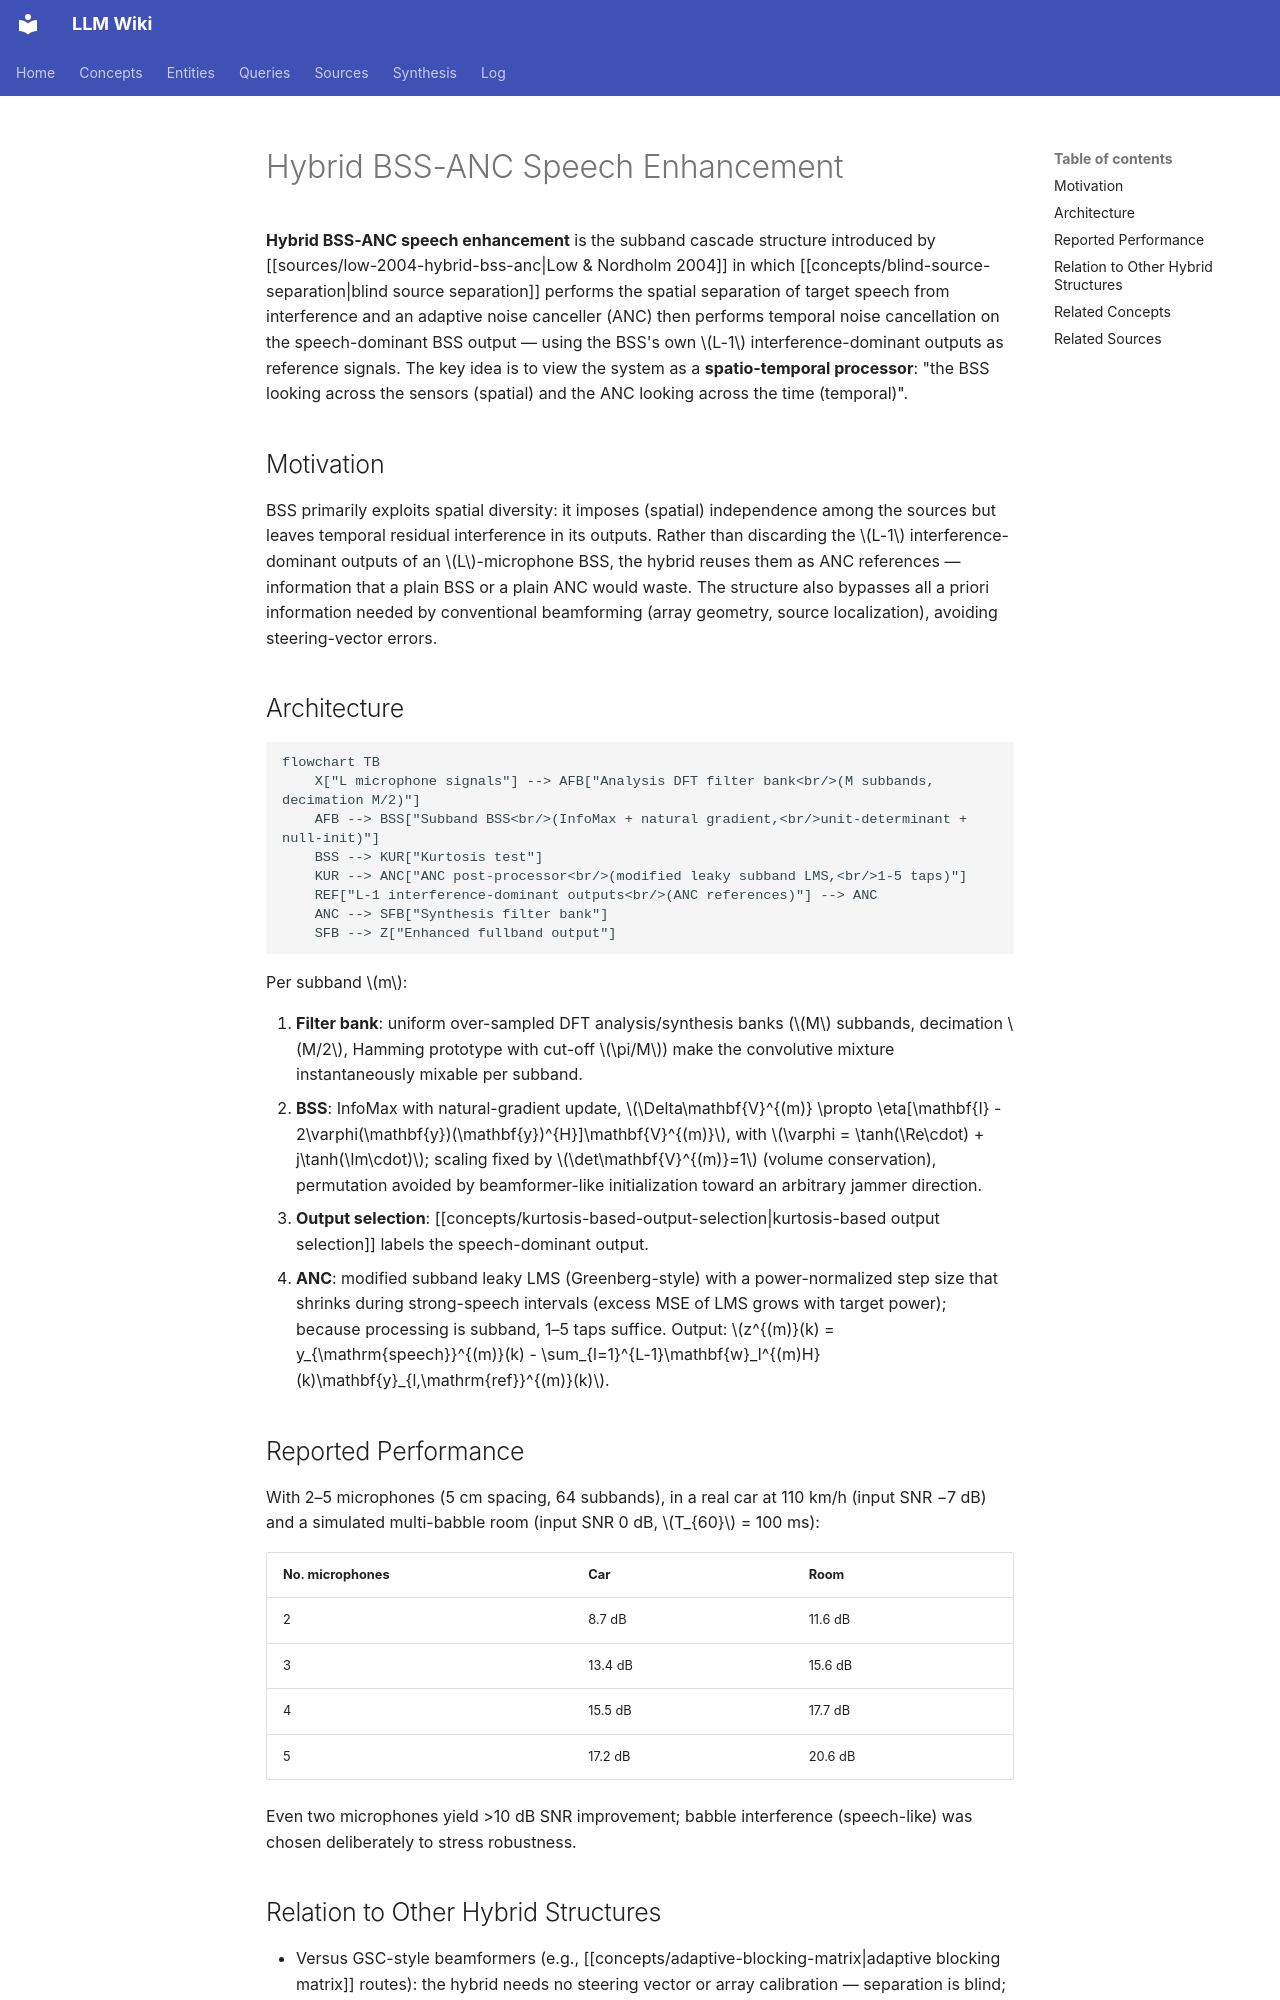

repository: proudzhu/llm-wiki · page: concepts/hybrid-bss-anc-speech-enhancement.html · generator: mkdocs

---
type: concept
created: 2026-10-03
updated: 2026-10-03
sources:
  - raw/papers/low-2004-hybrid-bss-anc/full-text.txt
tags:
  - speech-enhancement
  - blind-source-separation
  - adaptive-filtering
  - subband-processing
  - multi-channel-speech-enhancement
---

# Hybrid BSS-ANC Speech Enhancement

**Hybrid BSS-ANC speech enhancement** is the subband cascade structure introduced by [[sources/low-2004-hybrid-bss-anc|Low & Nordholm 2004]] in which [[concepts/blind-source-separation|blind source separation]] performs the spatial separation of target speech from interference and an adaptive noise canceller (ANC) then performs temporal noise cancellation on the speech-dominant BSS output — using the BSS's own $L-1$ interference-dominant outputs as reference signals. The key idea is to view the system as a **spatio-temporal processor**: "the BSS looking across the sensors (spatial) and the ANC looking across the time (temporal)".

## Motivation

BSS primarily exploits spatial diversity: it imposes (spatial) independence among the sources but leaves temporal residual interference in its outputs. Rather than discarding the $L-1$ interference-dominant outputs of an $L$-microphone BSS, the hybrid reuses them as ANC references — information that a plain BSS or a plain ANC would waste. The structure also bypasses all a priori information needed by conventional beamforming (array geometry, source localization), avoiding steering-vector errors.

## Architecture

```mermaid
flowchart TB
    X["L microphone signals"] --> AFB["Analysis DFT filter bank<br/>(M subbands, decimation M/2)"]
    AFB --> BSS["Subband BSS<br/>(InfoMax + natural gradient,<br/>unit-determinant + null-init)"]
    BSS --> KUR["Kurtosis test"]
    KUR --> ANC["ANC post-processor<br/>(modified leaky subband LMS,<br/>1-5 taps)"]
    REF["L-1 interference-dominant outputs<br/>(ANC references)"] --> ANC
    ANC --> SFB["Synthesis filter bank"]
    SFB --> Z["Enhanced fullband output"]
```

Per subband $m$:

1. **Filter bank**: uniform over-sampled DFT analysis/synthesis banks ($M$ subbands, decimation $M/2$, Hamming prototype with cut-off $\pi/M$) make the convolutive mixture instantaneously mixable per subband.
2. **BSS**: InfoMax with natural-gradient update, $\Delta\mathbf{V}^{(m)} \propto \eta[\mathbf{I} - 2\varphi(\mathbf{y})(\mathbf{y})^{H}]\mathbf{V}^{(m)}$, with $\varphi = \tanh(\Re\cdot) + j\tanh(\Im\cdot)$; scaling fixed by $\det\mathbf{V}^{(m)}=1$ (volume conservation), permutation avoided by beamformer-like initialization toward an arbitrary jammer direction.
3. **Output selection**: [[concepts/kurtosis-based-output-selection|kurtosis-based output selection]] labels the speech-dominant output.
4. **ANC**: modified subband leaky LMS (Greenberg-style) with a power-normalized step size that shrinks during strong-speech intervals (excess MSE of LMS grows with target power); because processing is subband, 1–5 taps suffice. Output: $z^{(m)}(k) = y_{\mathrm{speech}}^{(m)}(k) - \sum_{l=1}^{L-1}\mathbf{w}_l^{(m)H}(k)\mathbf{y}_{l,\mathrm{ref}}^{(m)}(k)$.

## Reported Performance

With 2–5 microphones (5 cm spacing, 64 subbands), in a real car at 110 km/h (input SNR −7 dB) and a simulated multi-babble room (input SNR 0 dB, $T_{60}$ = 100 ms):

| No. microphones | Car | Room |
|-----------------|-----|------|
| 2 | 8.7 dB | 11.6 dB |
| 3 | 13.4 dB | 15.6 dB |
| 4 | 15.5 dB | 17.7 dB |
| 5 | 17.2 dB | 20.6 dB |

Even two microphones yield >10 dB SNR improvement; babble interference (speech-like) was chosen deliberately to stress robustness.
